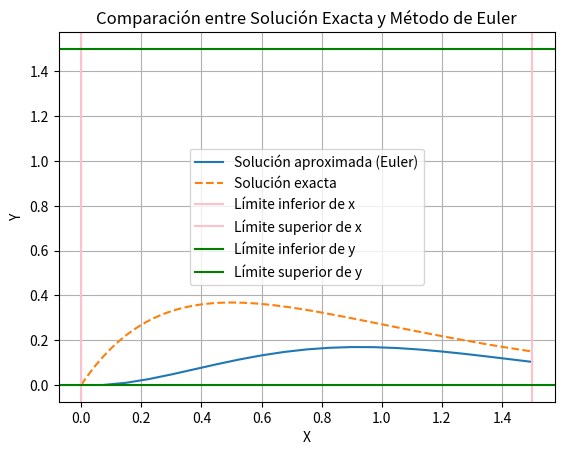

Source code (Python):
import matplotlib.pyplot as plt
import numpy as np

def euler(f, xi, yi, h, N):
    u = []
    v = []
    for i in range(N):
        yi = yi + h * f(xi, yi)
        xi = xi + h
        u.append(xi)
        v.append(yi)
    return u, v

def f(x, y):
    return 2*x*(1-y*np.exp(x*2))/(np.exp(x*2))

def exact_solution(x):
    return (x*2)/np.exp(x*2)

# Región R
x_min = 0
x_max = 1.5
y_min = 0
y_max = 1.5

# CI
xi = 0
yi = 0
h = 0.075
N = 20

u, v = euler(f, xi, yi, h, N)

# Calcular la solución exacta en el mismo intervalo
x_exact = np.linspace(xi, xi + N * h, 100)
y_exact = exact_solution(x_exact)

# Calcular el error en cada paso
errors = [abs(exact_solution(x) - y_approx) for x, y_approx in zip(u, v)]

# DIBUJAR SOLUCIÓN APROXIMADA
plt.plot(u, v, label='Solución aproximada (Euler)')

# DIBUJAR SOLUCIÓN EXACTA
plt.plot(x_exact, y_exact, label='Solución exacta', linestyle='--')

# DIBUJAR REGIÓN
plt.axvline(x=x_min, color='pink', label='Límite inferior de x')
plt.axvline(x=x_max, color='pink', label='Límite superior de x')
plt.axhline(y=y_min, color='green', label='Límite inferior de y')
plt.axhline(y=y_max, color='green', label='Límite superior de y')

plt.legend()
plt.xlabel('X')
plt.ylabel('Y')
plt.title('Comparación entre Solución Exacta y Método de Euler')
plt.grid(True)
plt.show()

# Imprimir el valor de w_100 y el error
print(f"El valor aproximado de w_100 es {v[-1]}")
print(f"El valor exacto de y_100 es {exact_solution(x_exact[-1])}")
print(f"El error en el paso final es {errors[-1]}")